Dataset: fire-smoke-detection (GitHub, cabasoah/fire-smoke-detection). Classes: fire, smoke.

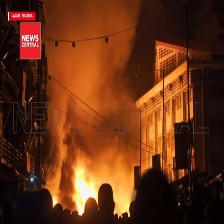
Label: fire

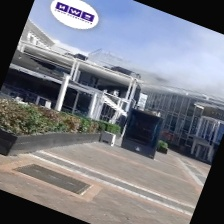
Label: smoke

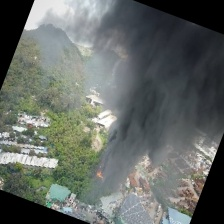
Label: fire

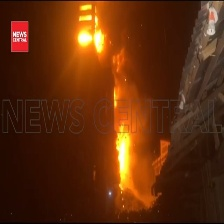
Label: fire

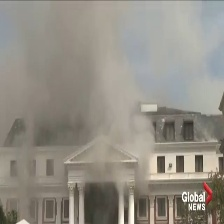
Label: fire

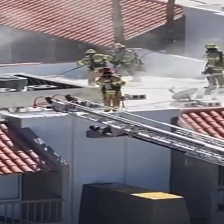
Label: smoke
